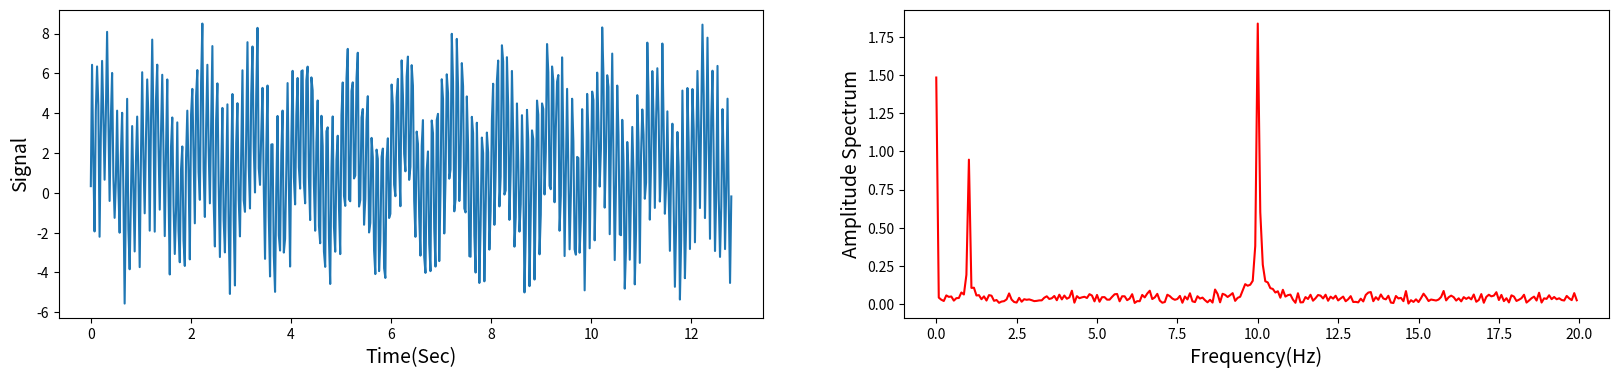
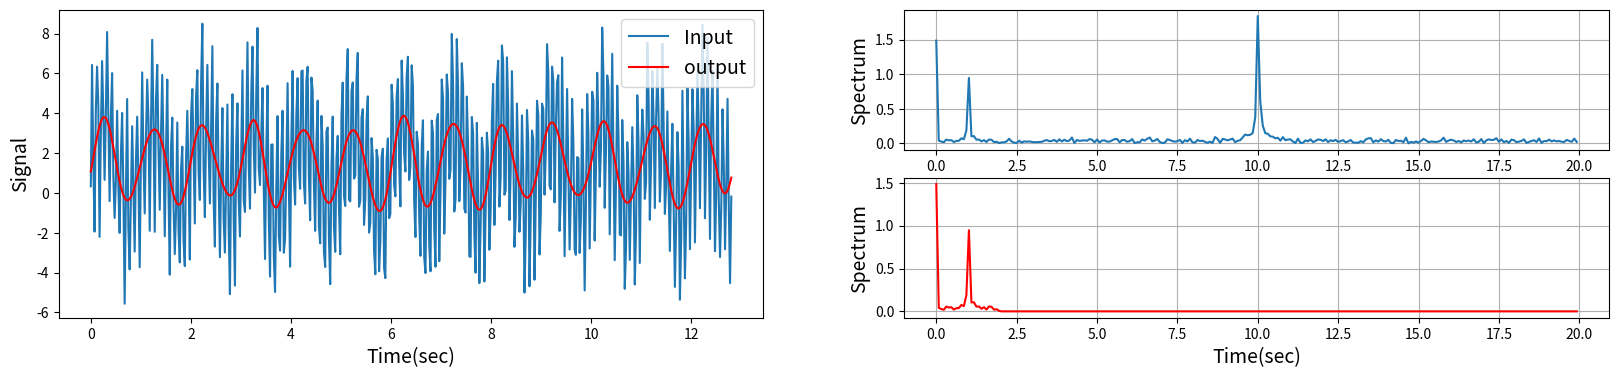

Python code for these plots, in order:
import numpy as np
from numpy import sin, cos, pi
from scipy.fftpack import fft, fftfreq, ifft
import matplotlib.pyplot as plt

#genarating signal
def generating_signal(tm,noise_flag=True):
    f1 = 1
    f2 = 10
    x = (2*sin(2*pi*f1*tm))+ (4*sin(2*pi*f2*tm))
    print(tm)
    if (noise_flag):
        x +=(3*np.random.random(tm.size))
        print("noise added")
    return x

Fs=40
delF=0.0780
# delF=0.001
N=int(Fs/delF)
Tw=N/Fs

t=np.linspace(0,Tw,num=N)
signal=generating_signal(t)

print('Signal generated of duration {} sec'.format(Tw))

spectrum=fft(signal)
F=fftfreq(N,1/Fs)
Fpositive=np.where(F>=0)
#print(F.shape)
#print(type(Fpositive))
#print(spectrum.shape)
#print(Fpositive)


#ploting 
plt.figure(figsize=(20,4))

plt.subplot(1,2,1)
plt.plot(t,signal)
plt.xlabel('Time(Sec)',fontsize=14)
plt.ylabel('Signal',fontsize=14)

plt.subplot(1,2,2)
plt.plot(F[Fpositive],np.absolute(spectrum[Fpositive])/N,color='r')
plt.xlabel('Frequency(Hz)',fontsize=14)
plt.ylabel('Amplitude Spectrum',fontsize=14)
plt.show()

freq_thr=2
spectrum_filter= spectrum*(np.absolute(F)<freq_thr)
signal_filter=ifft(spectrum_filter)

spectrum_output=fft(signal_filter)

#@title Plot Filter Data & Spectrum
fig=plt.figure(figsize=(20,4))
gs=fig.add_gridspec(2,2)

ax1=fig.add_subplot(gs[:,0])
ax2=fig.add_subplot(gs[0,1])
ax3=fig.add_subplot(gs[1,1])


ax1.plot(t,signal,label='Input')
ax1.plot(t,signal_filter.real,color='r',label='output')
ax1.legend(fontsize=14)
ax1.set_xlabel('Time(sec)',fontsize=14)
ax1.set_ylabel('Signal',fontsize=14)

ax2.plot(F[Fpositive],np.absolute(spectrum[Fpositive])/N,label='Input')
ax2.grid()
ax1.legend(fontsize=14)
ax2.set_xlabel('Time(sec)',fontsize=14)
ax2.set_ylabel('Spectrum',fontsize=14)


ax3.plot(F[Fpositive],np.absolute(spectrum_output[Fpositive])/N,color='r',label='Output')
ax3.grid()
ax1.legend(fontsize=14)
ax3.set_xlabel('Time(sec)',fontsize=14)
ax3.set_ylabel('Spectrum',fontsize=14)
plt.show()
